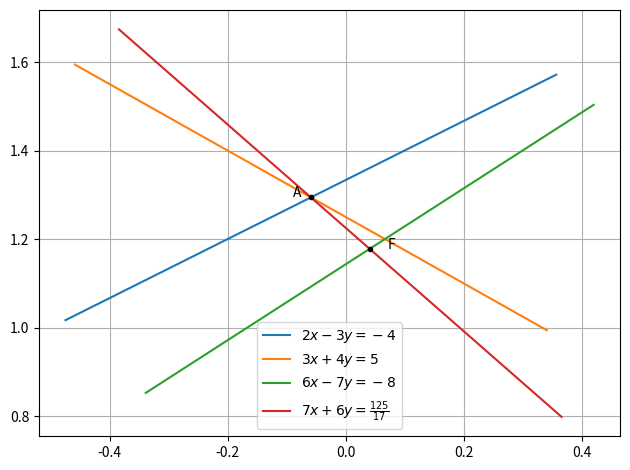

Write the Python code that produced this figure. (Note: this script raises an exception after producing the figure.)
import numpy as np
import matplotlib.pyplot as plt
import os

#Generate line points
def line_gen(A,B):
  len =10
  dim = A.shape[0]
  x_AB = np.zeros((dim,len))
  lam_1 = np.linspace(0,1,len)
  for i in range(len):
    temp1 = A + lam_1[i]*(B-A)
    x_AB[:,i]= temp1.T
  return x_AB

#Return unit vector
def unit_vec(A):
    return A/np.linalg.norm(A)

#Orthogonal matrix
omat = np.array([[0.0, 1.0],[-1.0, 0.0]])

#intersection of two lines
def line_intersect(n1,c1,n2,c2):
  n=np.vstack((n1.T,n2.T))
  p = np.array([[c1],[c2]])
  #intersection
  p=np.linalg.inv(n)@p
  return p

#Intersection of two lines
def perp_foot(n,cn,P):
  m = omat@n
  cm = (m.T@P)[0][0]
  return line_intersect(n,cn,m,cm)

#Lines
n1 = np.array([[2.0],[-3.0]])
n2 = np.array([[3.0],[4.0]])
n3 = np.array([[6.0],[-7.0]])
c1 = -4.0
c2 = 5.0
c3 = -8.0

#Intersection point
A = line_intersect(n1,c1,n2,c2)
#Foot of perpendicular
F = perp_foot(n3,c3,A)

#Line plots
u1 = 0.5*unit_vec(omat@n1)
u2 = 0.5*unit_vec(omat@n2)
u3 = 0.5*unit_vec(omat@n3)
u4 = 0.5*unit_vec(n3)
L1 = line_gen(A-u1,A+u1)
L2 = line_gen(A-u2,A+u2)
L3 = line_gen(F-u3,F+u3)
L4 = line_gen(A-u4,F+u4)
plt.plot(L1[0],L1[1])
plt.plot(L2[0],L2[1])
plt.plot(L3[0],L3[1])
plt.plot(L4[0],L4[1])
plt.plot(A[0][0],A[1][0],'k.')
plt.text(A[0][0]-0.03,A[1][0],'A')
plt.plot(F[0][0],F[1][0],'k.')
plt.text(F[0][0]+0.03,F[1][0],'F')
plt.grid()
plt.tight_layout()
plt.legend(['$2x - 3y = -4$', '$3x + 4y = 5$', '$6x - 7y = -8$', '$7x + 6y = \\frac{125}{17}$'])
plt.savefig('../figs/crossing.png')
os.system('termux-open ../figs/crossing.png')
